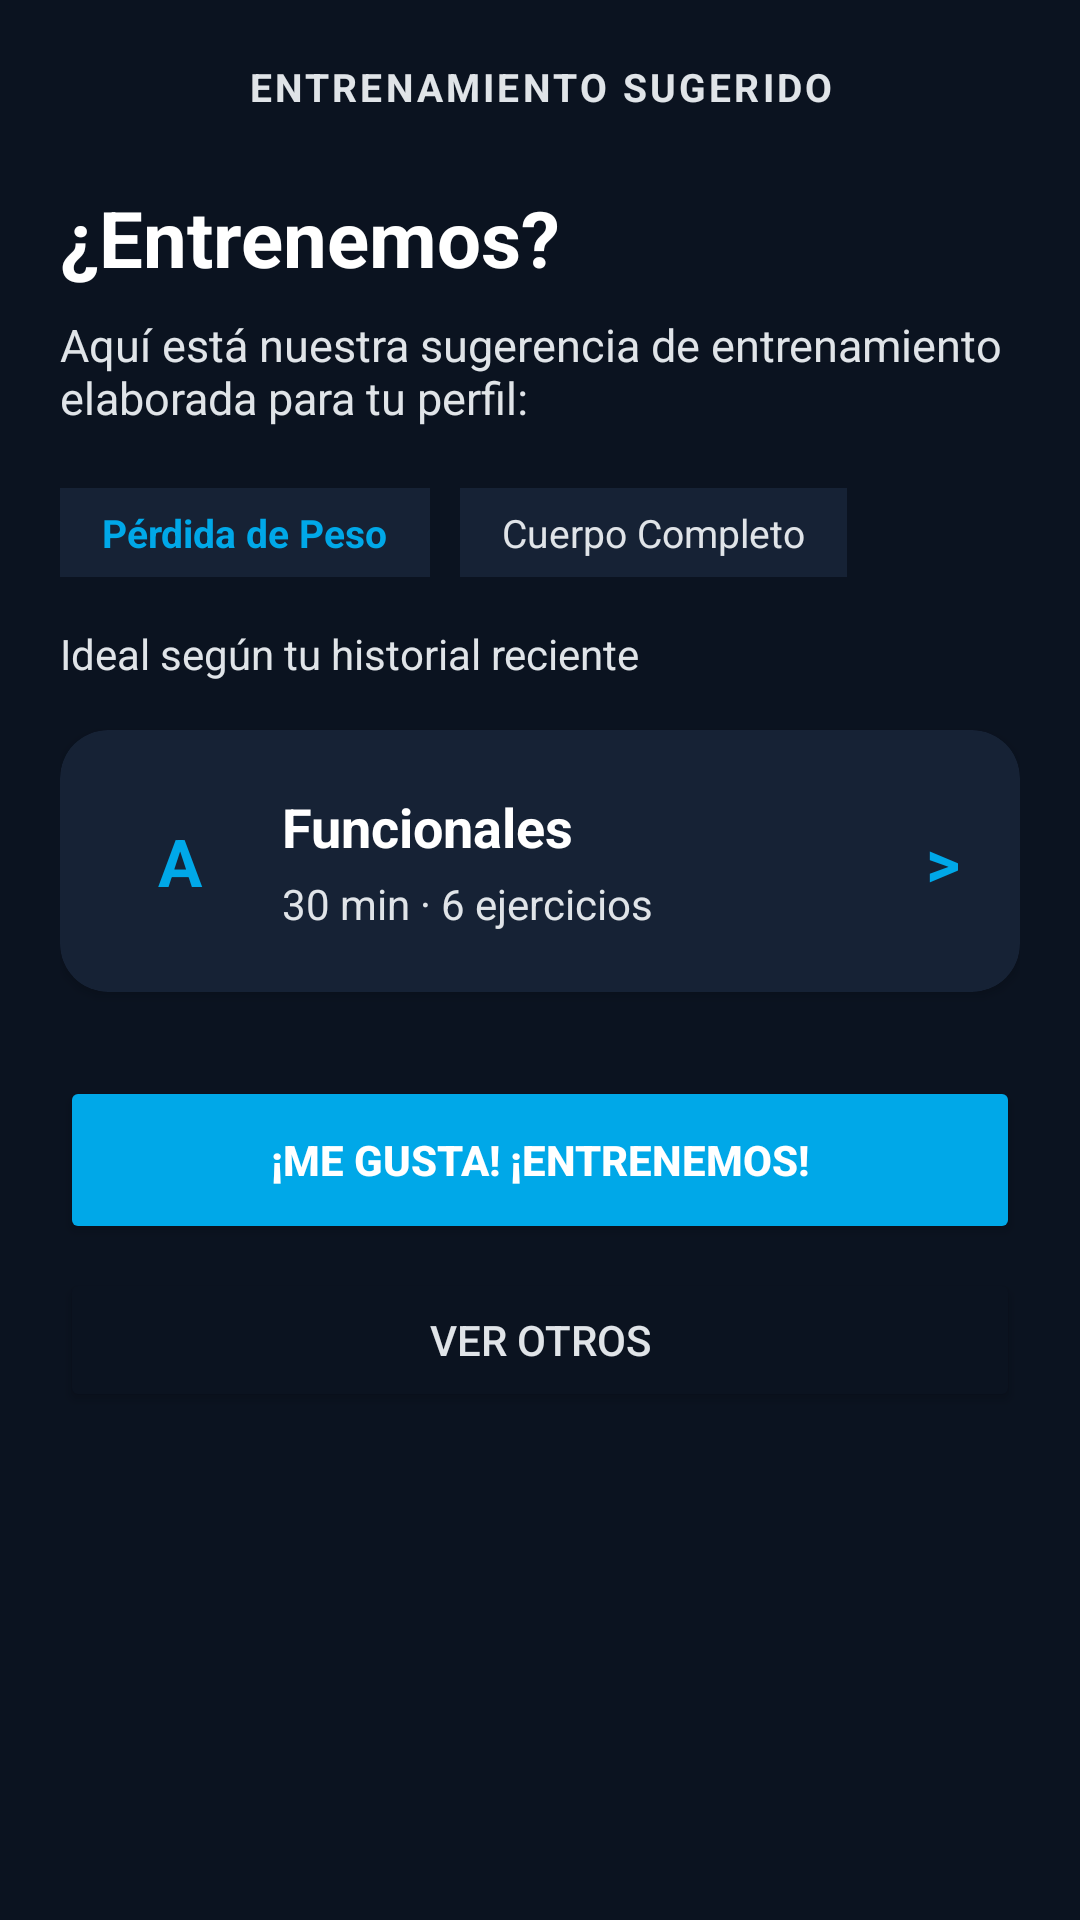

This screen was rendered from an Android layout file. Write that file and the resources it references.
<!-- AndroidManifest.xml: application theme Theme.FitFaithApp -->
<!-- res/layout/activity_rutina_sugerida.xml -->
<?xml version="1.0" encoding="utf-8"?>
<ScrollView xmlns:android="http://schemas.android.com/apk/res/android"
    xmlns:app="http://schemas.android.com/apk/res-auto"
    android:layout_width="match_parent"
    android:layout_height="match_parent"
    android:background="@color/fit_dark_background"
    android:fillViewport="true"
    android:padding="20dp">

    <LinearLayout
        android:layout_width="match_parent"
        android:layout_height="wrap_content"
        android:orientation="vertical">

        <TextView
            android:layout_width="match_parent"
            android:layout_height="wrap_content"
            android:gravity="center"
            android:text="ENTRENAMIENTO SUGERIDO"
            android:textColor="@color/fit_silver"
            android:textSize="13sp"
            android:textStyle="bold"
            android:letterSpacing="0.08"
            android:layout_marginBottom="24dp" />

        <TextView
            android:layout_width="wrap_content"
            android:layout_height="wrap_content"
            android:text="¿Entrenemos?"
            android:textColor="@color/fit_white"
            android:textSize="26sp"
            android:textStyle="bold" />

        <TextView
            android:layout_width="wrap_content"
            android:layout_height="wrap_content"
            android:layout_marginTop="8dp"
            android:text="Aquí está nuestra sugerencia de entrenamiento elaborada para tu perfil:"
            android:textColor="@color/fit_silver"
            android:textSize="15sp" />

        
        <LinearLayout
            android:layout_width="wrap_content"
            android:layout_height="wrap_content"
            android:orientation="horizontal"
            android:layout_marginTop="20dp">

            <TextView
                android:id="@+id/tvTagObjetivo"
                android:layout_width="wrap_content"
                android:layout_height="wrap_content"
                android:background="@color/fit_card_background"
                android:paddingHorizontal="14dp"
                android:paddingVertical="6dp"
                android:text="Pérdida de Peso"
                android:textColor="@color/fit_primary_blue"
                android:textSize="13sp"
                android:textStyle="bold"
                android:layout_marginEnd="10dp" />

            <TextView
                android:id="@+id/tvTagEnfoque"
                android:layout_width="wrap_content"
                android:layout_height="wrap_content"
                android:background="@color/fit_card_background"
                android:paddingHorizontal="14dp"
                android:paddingVertical="6dp"
                android:text="Cuerpo Completo"
                android:textColor="@color/fit_silver"
                android:textSize="13sp" />
        </LinearLayout>

        <TextView
            android:id="@+id/tvFrecuenciaIdeal"
            android:layout_width="wrap_content"
            android:layout_height="wrap_content"
            android:layout_marginTop="16dp"
            android:text="Ideal según tu historial reciente"
            android:textColor="@color/fit_silver"
            android:textSize="14sp" />

        
        <androidx.cardview.widget.CardView
            android:id="@+id/cardRutinaSugerida"
            android:layout_width="match_parent"
            android:layout_height="wrap_content"
            android:layout_marginTop="16dp"
            app:cardBackgroundColor="@color/fit_card_background"
            app:cardCornerRadius="16dp">

            <LinearLayout
                android:layout_width="match_parent"
                android:layout_height="wrap_content"
                android:orientation="horizontal"
                android:gravity="center_vertical"
                android:padding="20dp">

                <TextView
                    android:id="@+id/tvLetraRutina"
                    android:layout_width="40dp"
                    android:layout_height="40dp"
                    android:gravity="center"
                    android:text="A"
                    android:textColor="@color/fit_primary_blue"
                    android:textSize="22sp"
                    android:textStyle="bold"
                    android:layout_marginEnd="14dp" />

                <LinearLayout
                    android:layout_width="0dp"
                    android:layout_height="wrap_content"
                    android:layout_weight="1"
                    android:orientation="vertical">

                    <TextView
                        android:id="@+id/tvNombreRutinaSugerida"
                        android:layout_width="wrap_content"
                        android:layout_height="wrap_content"
                        android:text="Funcionales"
                        android:textColor="@color/fit_white"
                        android:textSize="18sp"
                        android:textStyle="bold" />

                    <TextView
                        android:id="@+id/tvDetalleRutinaSugerida"
                        android:layout_width="wrap_content"
                        android:layout_height="wrap_content"
                        android:layout_marginTop="4dp"
                        android:text="30 min · 6 ejercicios"
                        android:textColor="@color/fit_silver"
                        android:textSize="14sp" />
                </LinearLayout>

                <TextView
                    android:layout_width="wrap_content"
                    android:layout_height="wrap_content"
                    android:text=">"
                    android:textColor="@color/fit_primary_blue"
                    android:textSize="22sp"
                    android:textStyle="bold" />
            </LinearLayout>
        </androidx.cardview.widget.CardView>

        <Button
            android:id="@+id/btnMeGustaEntrenemos"
            android:layout_width="match_parent"
            android:layout_height="56dp"
            android:layout_marginTop="28dp"
            android:backgroundTint="@color/fit_primary_blue"
            android:text="¡Me gusta! ¡Entrenemos!"
            android:textColor="@color/fit_white"
            android:textStyle="bold" />

        <Button
            android:id="@+id/btnVerOtrasRutinas"
            android:layout_width="match_parent"
            android:layout_height="48dp"
            android:layout_marginTop="8dp"
            android:backgroundTint="@color/fit_dark_background"
            android:text="Ver otros"
            android:textColor="@color/fit_silver" />

    </LinearLayout>
</ScrollView>
<!-- resources referenced by this layout -->
<resources>
  <color name="fit_card_background">#162235</color>
  <color name="fit_dark_background">#0B1320</color>
  <color name="fit_primary_blue">#00A8E8</color>
  <color name="fit_silver">#E0E4E8</color>
  <color name="fit_white">#FFFFFF</color>
  <style name="Theme.FitFaithApp" parent="Theme.Material3.DayNight.NoActionBar">
          
          <item name="colorPrimary">@color/fit_primary_blue</item>
          <item name="colorSecondary">@color/fit_silver</item>
          
          <item name="android:windowBackground">@color/fit_dark_background</item>
      </style>
</resources>
